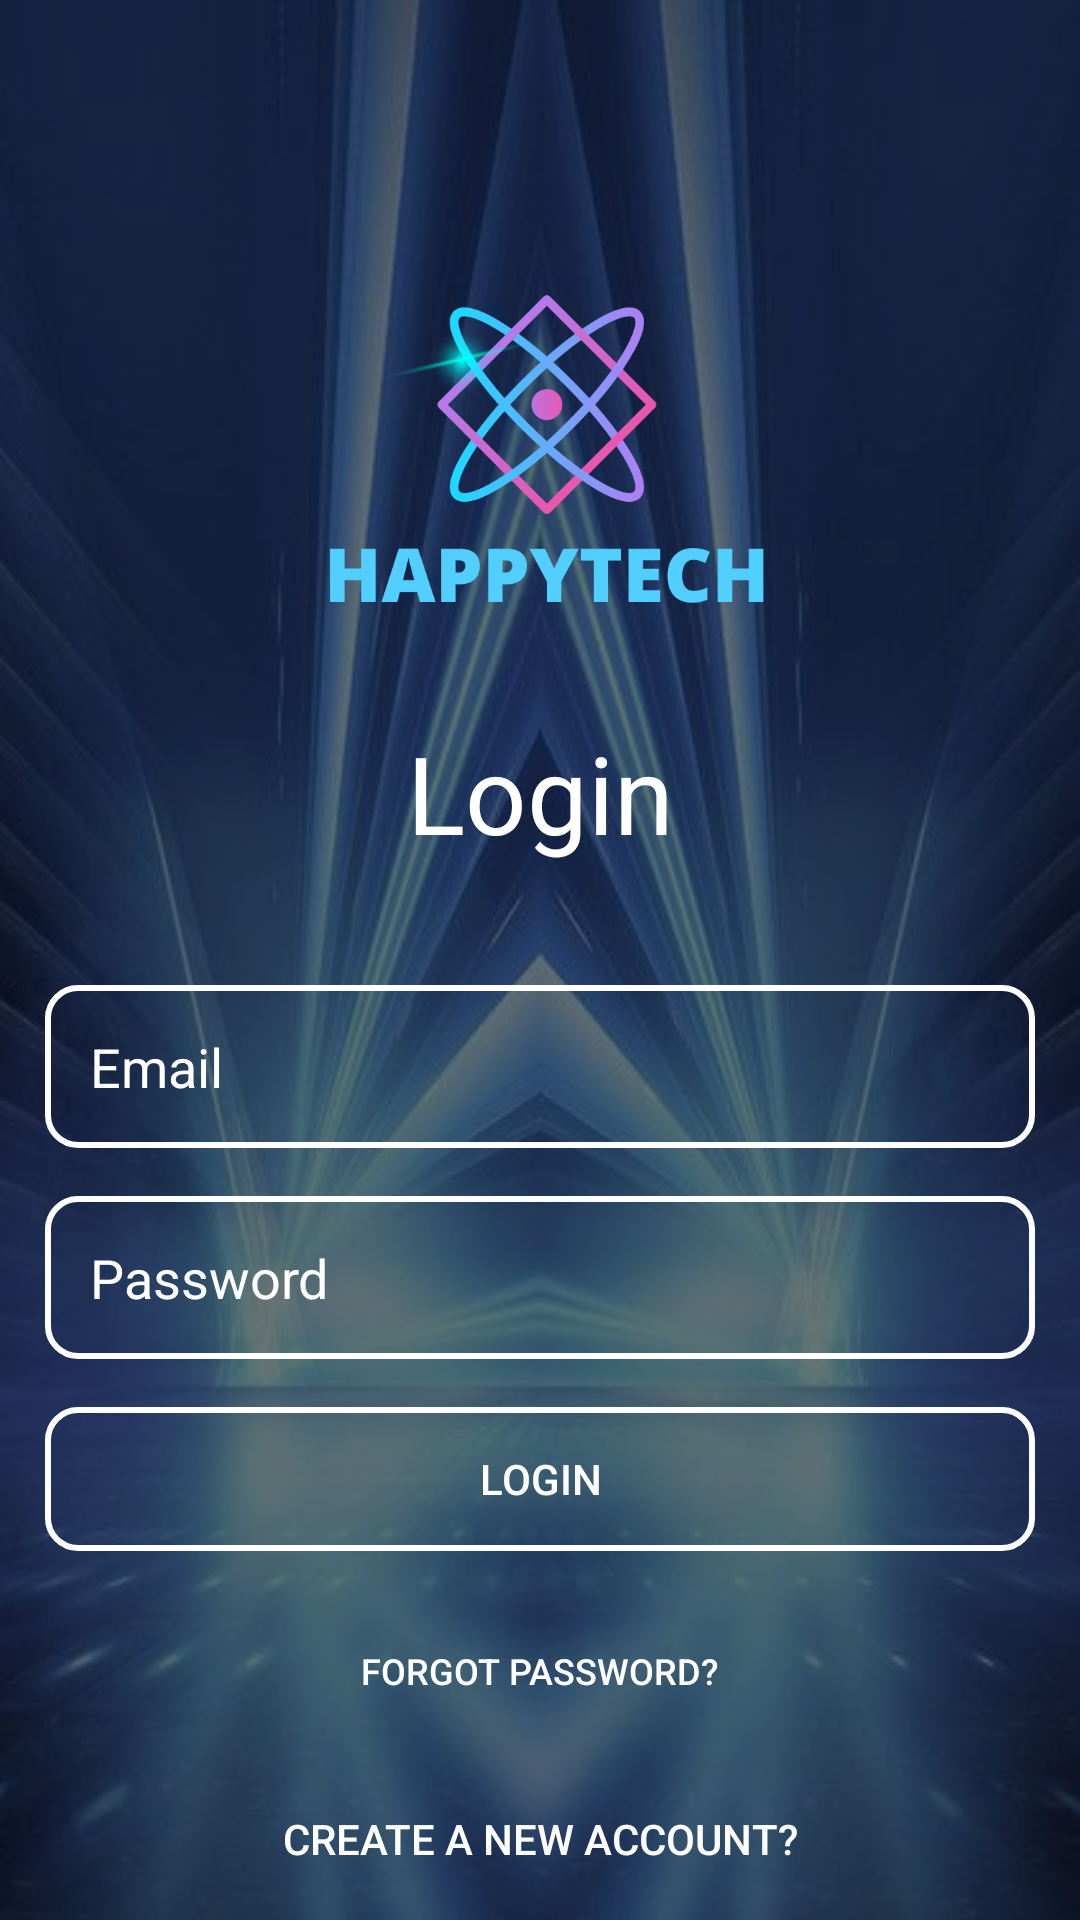

The Android layout XML behind this screen, and the referenced resources:
<!-- AndroidManifest.xml: application theme Theme.HappyTechHomepageUI -->
<!-- res/layout/login_activity.xml -->
<?xml version="1.0" encoding="utf-8"?>
<androidx.constraintlayout.widget.ConstraintLayout xmlns:android="http://schemas.android.com/apk/res/android"
    xmlns:app="http://schemas.android.com/apk/res-auto"
    xmlns:tools="http://schemas.android.com/tools"
    android:layout_width="match_parent"
    android:layout_height="match_parent"
    tools:context=".LoginActivity"
    android:background="@drawable/background2">

    

    <View
        android:id="@+id/view"
        android:layout_width="match_parent"
        android:layout_height="match_parent"
        android:background="#8A000000"
        tools:layout_editor_absoluteX="-101dp"
        tools:layout_editor_absoluteY="-30dp" />

    <ImageView
        android:id="@+id/imageView2"
        android:layout_width="180dp"
        android:layout_height="180dp"
        android:layout_marginStart="8dp"
        android:layout_marginTop="60dp"
        android:layout_marginEnd="8dp"
        android:src="@drawable/logo"
        app:layout_constraintEnd_toEndOf="parent"
        app:layout_constraintHorizontal_bias="0.497"
        app:layout_constraintStart_toStartOf="parent"
        app:layout_constraintTop_toTopOf="@+id/view" />
    
    <TextView
        android:id="@+id/textView"
        android:layout_width="wrap_content"
        android:layout_height="wrap_content"
        android:text="Login"
        android:textColor="@color/white"
        android:textSize="36sp"
        app:layout_constraintEnd_toEndOf="parent"
        app:layout_constraintStart_toStartOf="parent"
        app:layout_constraintTop_toBottomOf="@+id/imageView2" />
    
    <EditText
        android:id="@+id/inputEmail"
        android:layout_width="0dp"
        android:layout_height="wrap_content"
        android:layout_marginStart="15dp"
        android:layout_marginTop="40dp"
        android:layout_marginEnd="15dp"
        android:background="@drawable/input_login_reg_bg"
        android:drawableLeft="@drawable/ic_baseline_email_24"
        android:drawablePadding="12dp"
        android:ems="10"
        android:hint="Email"
        android:inputType="textEmailAddress"
        android:padding="15dp"
        android:textColor="@color/white"
        android:textColorHint="@color/white"
        app:layout_constraintEnd_toEndOf="parent"
        app:layout_constraintHorizontal_bias="0.497"
        app:layout_constraintStart_toStartOf="parent"
        app:layout_constraintTop_toBottomOf="@+id/textView" />
    
    <EditText
        android:id="@+id/inputPassword"
        android:layout_width="0dp"
        android:layout_height="wrap_content"
        android:layout_marginStart="15dp"
        android:layout_marginTop="16dp"
        android:layout_marginEnd="15dp"
        android:background="@drawable/input_login_reg_bg"
        android:ems="10"
        android:drawableLeft="@drawable/ic_baseline_lock_24"
        android:drawablePadding="12dp"
        android:hint="Password"
        android:inputType="textPassword"
        android:padding="15dp"
        android:textColor="@color/white"
        android:textColorHint="@color/white"
        app:layout_constraintEnd_toEndOf="parent"
        app:layout_constraintStart_toStartOf="parent"
        app:layout_constraintTop_toBottomOf="@+id/inputEmail" />
    
    <Button
        android:id="@+id/login_btn"
        android:layout_width="0dp"
        android:layout_height="wrap_content"
        android:layout_marginTop="16dp"
        android:background="@drawable/input_login_reg_bg"
        android:text="Login"
        android:textColor="@color/white"
        app:layout_constraintEnd_toEndOf="@+id/inputPassword"
        app:layout_constraintStart_toStartOf="@+id/inputPassword"
        app:layout_constraintTop_toBottomOf="@+id/inputPassword" />
    
    <Button
        android:id="@+id/forgotPassword"
        android:layout_width="wrap_content"
        android:layout_height="wrap_content"
        android:layout_marginTop="16dp"
        android:text="Forgot Password?"
        android:background="#00FFFFFF"
        android:textColor="@color/white"
        android:textSize="12sp"
        app:layout_constraintEnd_toEndOf="@+id/login_btn"
        app:layout_constraintStart_toStartOf="@+id/login_btn"
        app:layout_constraintTop_toBottomOf="@+id/login_btn" />
    
    <Button
        android:id="@+id/createAccount"
        android:layout_width="wrap_content"
        android:layout_height="wrap_content"
        android:layout_marginTop="8dp"
        android:textColor="@color/white"
        android:background="#00FFFFFF"
        android:textSize="14sp"
        android:text="Create a new Account?"
        app:layout_constraintEnd_toEndOf="@+id/forgotPassword"
        app:layout_constraintStart_toStartOf="@+id/forgotPassword"
        app:layout_constraintTop_toBottomOf="@+id/forgotPassword" />






















































</androidx.constraintlayout.widget.ConstraintLayout>
<!-- resources referenced by this layout -->
<resources>
  <color name="white">#FFFFFFFF</color>
  <!-- drawable background2: jpg bitmap (drawable, 32534 bytes) -->
  <!-- drawable button_full_rounded (drawable) -->
  <?xml version="1.0" encoding="utf-8"?>
  <selector xmlns:android="http://schemas.android.com/apk/res/android">
      <item>
          <shape android:shape="rectangle">
              <corners android:radius="50dp"/>
              <stroke android:color="@color/white" android:width="2dp" />
          </shape>
      </item>
  
  </selector>
  <!-- drawable input_login_reg_bg (drawable) -->
  <?xml version="1.0" encoding="utf-8"?>
  <selector xmlns:android="http://schemas.android.com/apk/res/android">
      <item>
          <shape android:layout_width="wrap_content">
              <corners android:radius="10dp" />
              <stroke android:width="2dp" android:color="@color/white" />
          </shape>
      </item>
  </selector>
  <!-- drawable logo: png bitmap (drawable-v24, 46027 bytes) -->
  <style name="Theme.HappyTechHomepageUI" parent="Theme.Design.Light.NoActionBar">
          
          <item name="colorPrimary">@color/purple_500</item>
          <item name="colorPrimaryVariant">@color/purple_700</item>
          <item name="colorOnPrimary">@color/white</item>
          
          <item name="colorSecondary">@color/teal_200</item>
          <item name="colorSecondaryVariant">@color/teal_700</item>
          <item name="colorOnSecondary">@color/black</item>
          
          <item name="android:statusBarColor">?attr/colorPrimaryVariant</item>
          
      </style>
  <color name="purple_500">#FF6200EE</color>
  <color name="purple_700">#FF3700B3</color>
  <color name="teal_200">#FF03DAC5</color>
  <color name="teal_700">#FF018786</color>
  <color name="black">#FF000000</color>
</resources>
